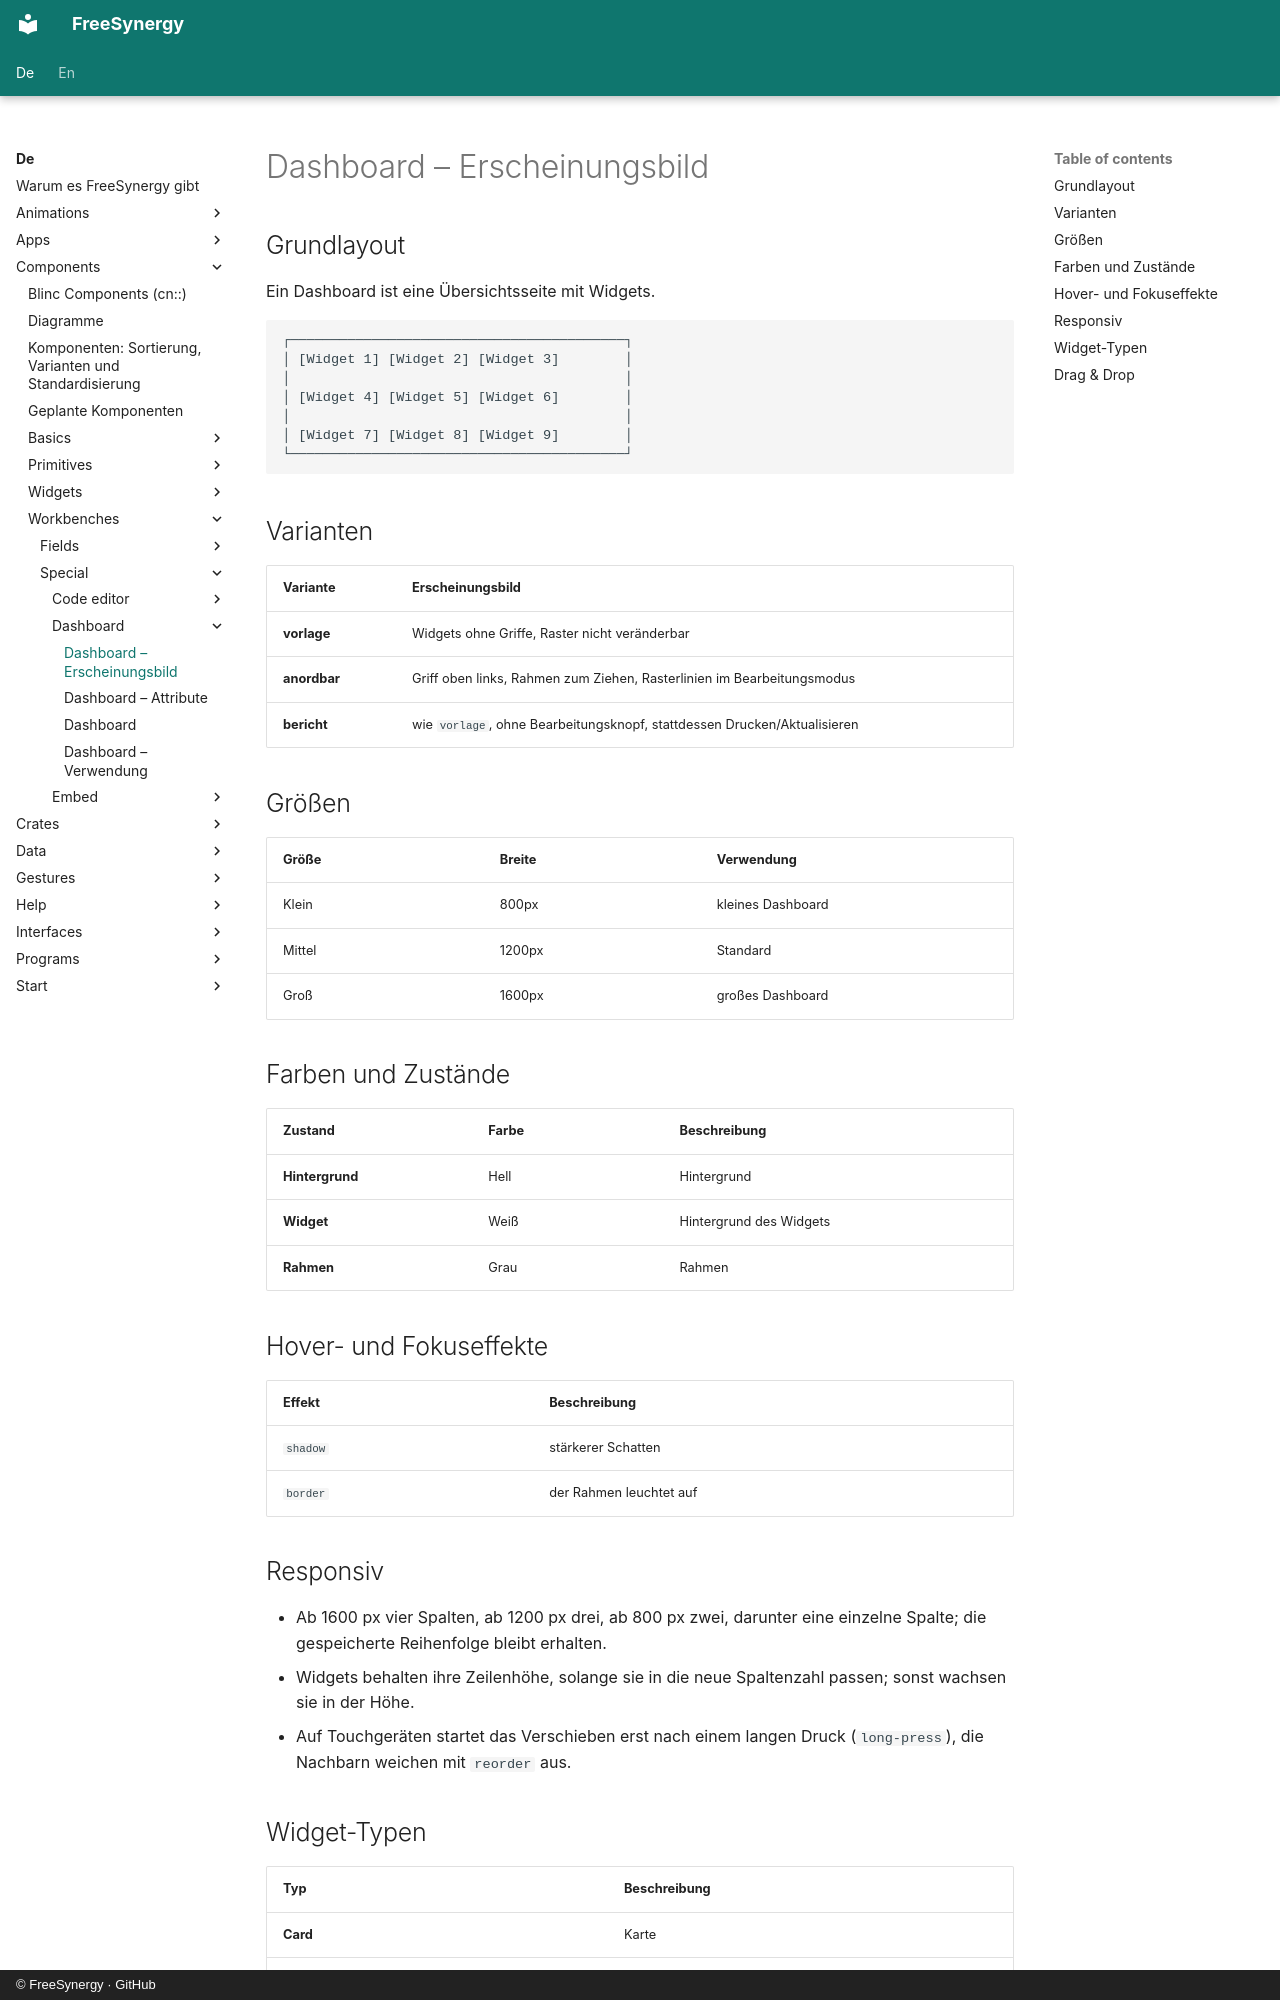

repository: FreeSynergy/fs-documentation · page: de/components/workbenches/special/dashboard/appearance/index.html · generator: mkdocs · copyright: © FreeSynergy · GitHub

# Dashboard – Erscheinungsbild

## Grundlayout
Ein Dashboard ist eine Übersichtsseite mit Widgets.

```
┌─────────────────────────────────────────┐
│ [Widget 1] [Widget 2] [Widget 3]        │
│                                         │
│ [Widget 4] [Widget 5] [Widget 6]        │
│                                         │
│ [Widget 7] [Widget 8] [Widget 9]        │
└─────────────────────────────────────────┘
```

## Varianten

| Variante | Erscheinungsbild |
| ---------- | ---------- |
| **vorlage** | Widgets ohne Griffe, Raster nicht veränderbar |
| **anordbar** | Griff oben links, Rahmen zum Ziehen, Rasterlinien im Bearbeitungsmodus |
| **bericht** | wie `vorlage`, ohne Bearbeitungsknopf, stattdessen Drucken/Aktualisieren |

## Größen

| Größe | Breite | Verwendung |
| ------- | -------- | ------------ |
| Klein | 800px | kleines Dashboard |
| Mittel | 1200px | Standard |
| Groß | 1600px | großes Dashboard |

## Farben und Zustände

| Zustand | Farbe | Beschreibung |
| -------- | ------- | -------------- |
| **Hintergrund** | Hell | Hintergrund |
| **Widget** | Weiß | Hintergrund des Widgets |
| **Rahmen** | Grau | Rahmen |

## Hover- und Fokuseffekte

| Effekt | Beschreibung |
| -------- | -------------- |
| `shadow` | stärkerer Schatten |
| `border` | der Rahmen leuchtet auf |

## Responsiv

- Ab 1600 px vier Spalten, ab 1200 px drei, ab 800 px zwei, darunter eine einzelne Spalte; die
  gespeicherte Reihenfolge bleibt erhalten.
- Widgets behalten ihre Zeilenhöhe, solange sie in die neue Spaltenzahl passen; sonst wachsen sie in der Höhe.
- Auf Touchgeräten startet das Verschieben erst nach einem langen Druck (`long-press`), die Nachbarn weichen mit `reorder` aus.
